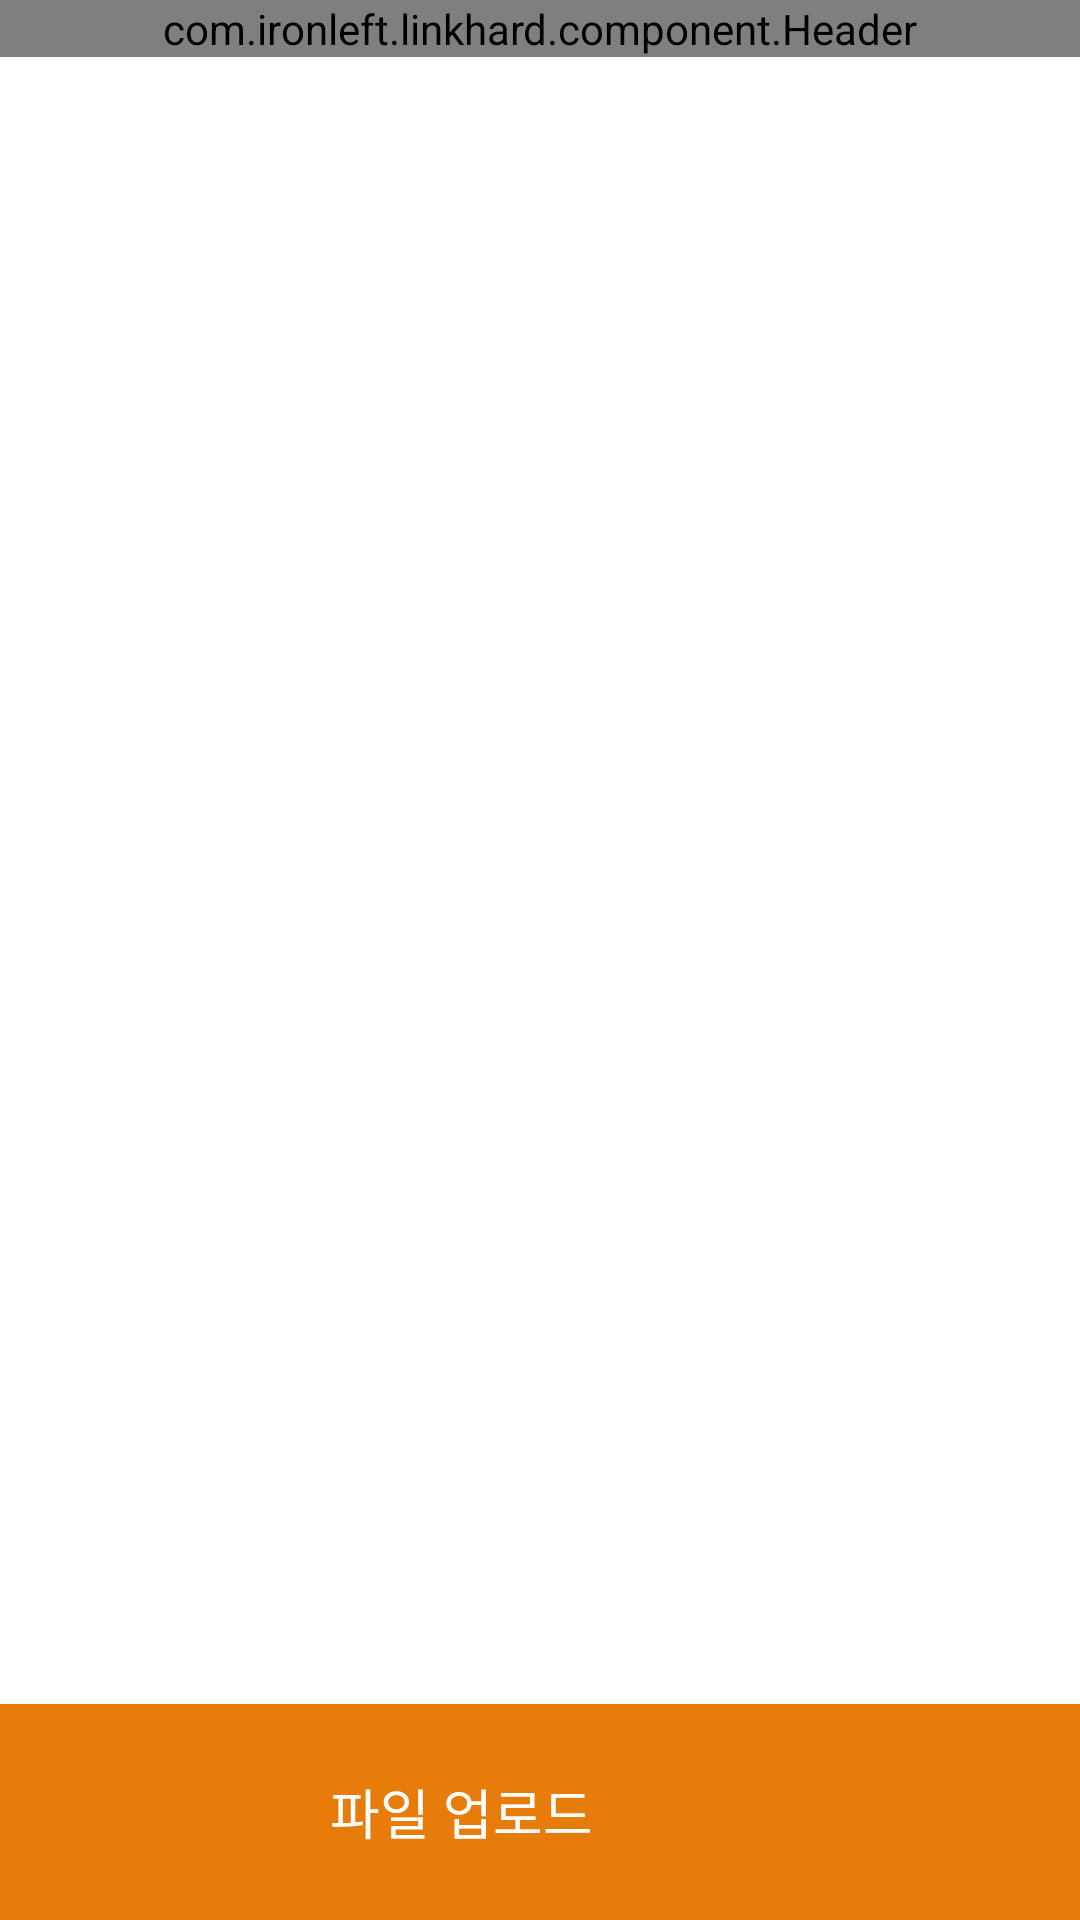

Layout XML and referenced resources for this Android screen:
<!-- AndroidManifest.xml: application theme AppTheme -->
<!-- res/layout/page_dir.xml -->
<?xml version="1.0" encoding="utf-8"?>
<LinearLayout xmlns:android="http://schemas.android.com/apk/res/android"
    xmlns:app="http://schemas.android.com/apk/res-auto"
    android:layout_width="match_parent"
    android:layout_height="match_parent"
    android:orientation="vertical"
    android:background="@color/colorWhite">


    <com.ironleft.linkhard.component.Header
        android:id="@+id/header"
        android:layout_width="match_parent"
        android:layout_height="wrap_content"
        />
    <androidx.recyclerview.widget.RecyclerView
        android:id="@+id/recyclerView"
        android:layout_marginLeft="@dimen/icon_regular"
        android:layout_marginRight="@dimen/icon_regular"
        android:layout_width="match_parent"
        android:layout_height="match_parent"
        android:layout_weight="1"
        />

    <LinearLayout
        android:id="@+id/btnUpload"
        android:layout_width="match_parent"
        android:layout_height="wrap_content"
        android:gravity="center"
        android:orientation="horizontal"
        android:background="@drawable/effect_rect_bg_ripple">
        <TextView
            android:layout_marginLeft="@dimen/margin_regular"
            android:layout_width="wrap_content"
            android:layout_height="wrap_content"
            android:layout_gravity="left|center_vertical"
            style="@style/font_medium"
            android:text="@string/page_dir_upload"
            android:textColor="@color/colorWhite"
            />
        <ImageView
            android:layout_margin="@dimen/margin_regular"
            android:layout_width="@dimen/icon_heavy"
            android:layout_height="@dimen/icon_heavy"
            android:src="@drawable/ic_upload"
            android:tint="@color/colorWhite"
            android:scaleType="fitCenter"
            />
    </LinearLayout>
</LinearLayout>
<!-- resources referenced by this layout -->
<resources>
  <color name="colorWhite">#fff</color>
  <dimen name="icon_heavy">32dp</dimen>
  <dimen name="icon_regular">24dp</dimen>
  <dimen name="margin_regular">20dp</dimen>
  <!-- drawable effect_rect_bg_ripple (drawable) -->
  <ripple xmlns:android="http://schemas.android.com/apk/res/android"
      android:color="@color/colorPrimaryLight">
      <item android:id="@android:id/mask">
          <shape android:shape="rectangle">
              <solid android:color="@color/transparent_white70"/>
          </shape>
  
      </item>
  
      <item android:id="@android:id/background">
          <shape android:shape="rectangle">
              <solid android:color="@color/colorAccent"/>
          </shape>
      </item>
  
  </ripple>
  <string name="page_dir_upload">파일 업로드</string>
  <style name="font_medium">
          <item name="android:fontFamily">@font/scd5</item>
          <item name="android:textSize">@dimen/font_medium</item>
          <item name="android:textColor">@color/colorBlack</item>
      </style>
  <style name="AppTheme" parent="Theme.AppCompat.Light.NoActionBar">
          <item name="android:statusBarColor">@color/colorPrimaryLight</item>
      </style>
  <color name="colorPrimaryLight">#5026A3C8</color>
  <color name="transparent_white70">#aaFFFFFF</color>
  <color name="colorAccent">#E87C0A</color>
  <dimen name="font_medium">18dp</dimen>
  <color name="colorBlack">#000</color>
</resources>
